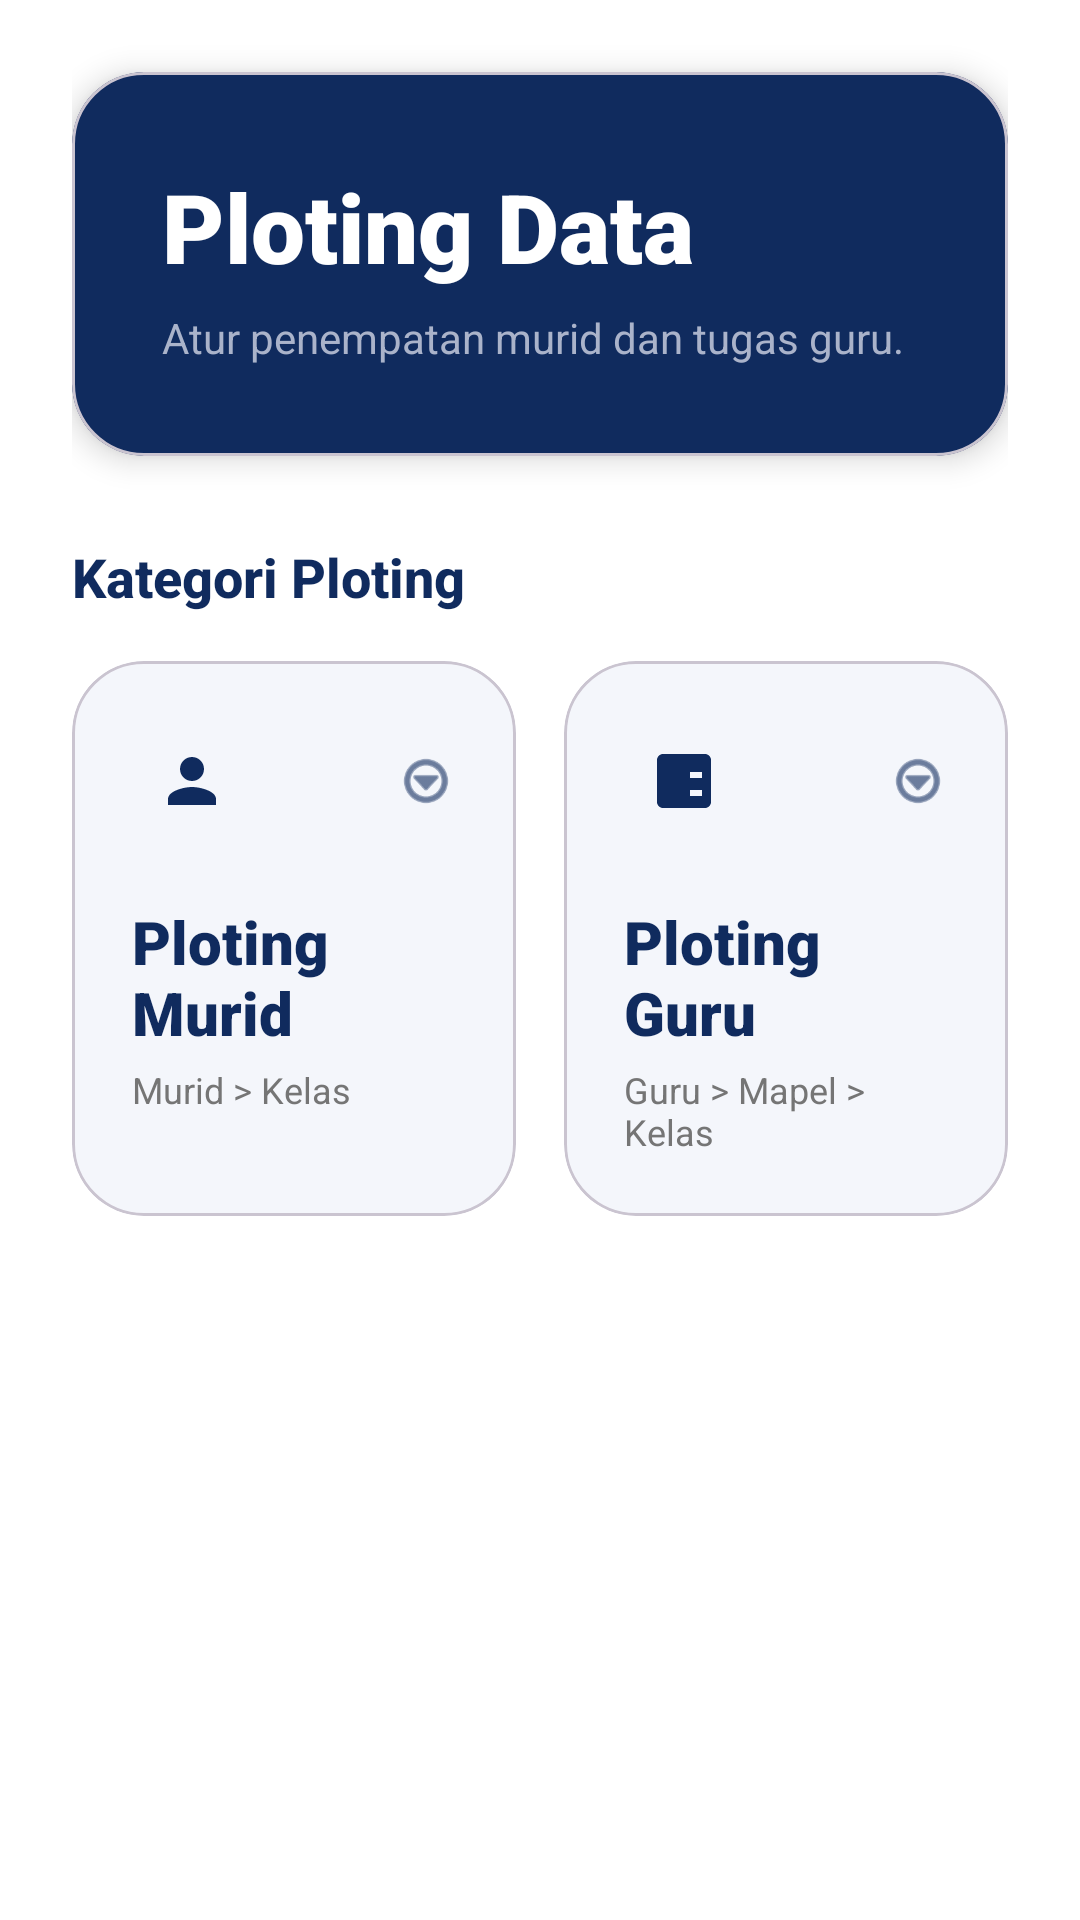

This screen was rendered from an Android layout file. Write that file and the resources it references.
<!-- AndroidManifest.xml: application theme Theme.DigitalLearning -->
<!-- res/layout/fragment_ploting.xml -->
<?xml version="1.0" encoding="utf-8"?>
<androidx.core.widget.NestedScrollView xmlns:android="http://schemas.android.com/apk/res/android"
    xmlns:app="http://schemas.android.com/apk/res-auto"
    xmlns:tools="http://schemas.android.com/tools"
    android:layout_width="match_parent"
    android:layout_height="match_parent"
    android:background="#FFFFFF"
    android:clipToPadding="false"
    android:fillViewport="true"
    android:paddingBottom="100dp">

    <androidx.constraintlayout.widget.ConstraintLayout
        android:layout_width="match_parent"
        android:layout_height="wrap_content"
        android:paddingHorizontal="24dp"
        android:paddingTop="8dp">

        
        <com.google.android.material.card.MaterialCardView
            android:id="@+id/headerCard"
            android:layout_width="match_parent"
            android:layout_height="wrap_content"
            android:layout_marginTop="16dp"
            app:cardBackgroundColor="#102B5E"
            app:cardCornerRadius="24dp"
            app:cardElevation="6dp"
            app:layout_constraintTop_toTopOf="parent">

            <LinearLayout
                android:layout_width="match_parent"
                android:layout_height="wrap_content"
                android:orientation="vertical"
                android:padding="30dp">

                <TextView
                    android:layout_width="wrap_content"
                    android:layout_height="wrap_content"
                    android:fontFamily="sans-serif-black"
                    android:text="Ploting Data"
                    android:textColor="#FFFFFF"
                    android:textSize="32sp"
                    android:textStyle="bold" />

                <TextView
                    android:layout_width="wrap_content"
                    android:layout_height="wrap_content"
                    android:layout_marginTop="6dp"
                    android:fontFamily="sans-serif"
                    android:text="Atur penempatan murid dan tugas guru."
                    android:textColor="#AAB3CA"
                    android:textSize="14sp" />
            </LinearLayout>

        </com.google.android.material.card.MaterialCardView>

        
        <TextView
            android:id="@+id/tvCategoryTitle"
            android:layout_width="wrap_content"
            android:layout_height="wrap_content"
            android:layout_marginTop="28dp"
            android:fontFamily="sans-serif-medium"
            android:text="Kategori Ploting"
            android:textColor="#102B5E"
            android:textSize="18sp"
            android:textStyle="bold"
            app:layout_constraintStart_toStartOf="parent"
            app:layout_constraintTop_toBottomOf="@id/headerCard" />

        <GridLayout
            android:layout_width="match_parent"
            android:layout_height="wrap_content"
            android:layout_marginTop="16dp"
            android:alignmentMode="alignMargins"
            android:columnCount="2"
            android:columnOrderPreserved="false"
            app:layout_constraintTop_toBottomOf="@id/tvCategoryTitle">

            
            <com.google.android.material.card.MaterialCardView
                android:id="@+id/cardPlotingMurid"
                android:layout_width="0dp"
                android:layout_height="wrap_content"
                android:layout_rowWeight="1"
                android:layout_columnWeight="1"
                android:layout_marginEnd="8dp"
                android:layout_marginBottom="16dp"
                android:clickable="true"
                android:focusable="true"
                app:cardBackgroundColor="@color/card_bg_selector"
                app:cardCornerRadius="24dp"
                app:cardElevation="0dp">

                <LinearLayout
                    android:layout_width="match_parent"
                    android:layout_height="wrap_content"
                    android:orientation="vertical"
                    android:padding="20dp">

                    <RelativeLayout
                        android:layout_width="match_parent"
                        android:layout_height="wrap_content">

                        <ImageView
                            android:layout_width="40dp"
                            android:layout_height="40dp"
                            android:background="@drawable/bg_notification_dot"
                            android:backgroundTint="#F4F6FB"
                            android:padding="8dp"
                            android:src="@drawable/ic_student"
                            app:tint="#102B5E" />

                        <ImageView
                            android:layout_width="20dp"
                            android:layout_height="20dp"
                            android:layout_alignParentEnd="true"
                            android:layout_centerVertical="true"
                            android:src="@android:drawable/ic_menu_more"
                            app:tint="#102B5E" />
                    </RelativeLayout>

                    <TextView
                        android:layout_width="wrap_content"
                        android:layout_height="wrap_content"
                        android:layout_marginTop="20dp"
                        android:fontFamily="sans-serif-black"
                        android:text="Ploting Murid"
                        android:textColor="#102B5E"
                        android:textSize="20sp"
                        android:textStyle="bold" />

                    <TextView
                        android:layout_width="wrap_content"
                        android:layout_height="wrap_content"
                        android:layout_marginTop="4dp"
                        android:text="Murid &gt; Kelas"
                        android:textColor="#757575"
                        android:textSize="12sp" />
                </LinearLayout>
            </com.google.android.material.card.MaterialCardView>

            
            <com.google.android.material.card.MaterialCardView
                android:id="@+id/cardPlotingGuru"
                android:layout_width="0dp"
                android:layout_height="wrap_content"
                android:layout_rowWeight="1"
                android:layout_columnWeight="1"
                android:layout_marginStart="8dp"
                android:layout_marginBottom="16dp"
                android:clickable="true"
                android:focusable="true"
                app:cardBackgroundColor="@color/card_bg_selector"
                app:cardCornerRadius="24dp"
                app:cardElevation="0dp">

                <LinearLayout
                    android:layout_width="match_parent"
                    android:layout_height="wrap_content"
                    android:orientation="vertical"
                    android:padding="20dp">

                    <RelativeLayout
                        android:layout_width="match_parent"
                        android:layout_height="wrap_content">

                        <ImageView
                            android:layout_width="40dp"
                            android:layout_height="40dp"
                            android:background="@drawable/bg_notification_dot"
                            android:backgroundTint="#F4F6FB"
                            android:padding="8dp"
                            android:src="@drawable/ic_plotting"
                            app:tint="#102B5E" />

                        <ImageView
                            android:layout_width="20dp"
                            android:layout_height="20dp"
                            android:layout_alignParentEnd="true"
                            android:layout_centerVertical="true"
                            android:src="@android:drawable/ic_menu_more"
                            app:tint="#102B5E" />
                    </RelativeLayout>

                    <TextView
                        android:layout_width="wrap_content"
                        android:layout_height="wrap_content"
                        android:layout_marginTop="20dp"
                        android:fontFamily="sans-serif-black"
                        android:text="Ploting Guru"
                        android:textColor="#102B5E"
                        android:textSize="20sp"
                        android:textStyle="bold" />

                    <TextView
                        android:layout_width="wrap_content"
                        android:layout_height="wrap_content"
                        android:layout_marginTop="4dp"
                        android:text="Guru &gt; Mapel &gt; Kelas"
                        android:textColor="#757575"
                        android:textSize="12sp" />
                </LinearLayout>
            </com.google.android.material.card.MaterialCardView>

        </GridLayout>

    </androidx.constraintlayout.widget.ConstraintLayout>
</androidx.core.widget.NestedScrollView>
<!-- resources referenced by this layout -->
<resources>
  <!-- drawable ic_plotting (drawable) -->
  <vector xmlns:android="http://schemas.android.com/apk/res/android"
      android:width="24dp"
      android:height="24dp"
      android:viewportWidth="24"
      android:viewportHeight="24"
      android:tint="#21286A">
    <path
        android:fillColor="@android:color/white"
        android:pathData="M19,3H5c-1.1,0 -2,0.9 -2,2v14c0,1.1 0.9,2 2,2h14c1.1,0 2,-0.9 2,-2V5c0,-1.1 -0.9,-2 -2,-2zm-7,9h-2V7h-2v5H6v2h2v5h2v-5h2v-2zm6,5h-4v-2h4v2zm0,-6h-4V9h4v2z"/>
  </vector>
  <!-- drawable ic_student (drawable) -->
  <vector xmlns:android="http://schemas.android.com/apk/res/android"
      android:width="24dp"
      android:height="24dp"
      android:viewportWidth="24"
      android:viewportHeight="24"
      android:tint="#21286A">
    <path
        android:fillColor="@android:color/white"
        android:pathData="M12,12c2.21,0 4,-1.79 4,-4s-1.79,-4 -4,-4 -4,1.79 -4,4 1.79,4 4,4zm0,2c-2.67,0 -8,1.34 -8,4v2h16v-2c0,-2.66 -5.33,-4 -8,-4z"/>
  </vector>
  <style name="Theme.DigitalLearning" parent="Base.Theme.DigitalLearning" />
  <style name="Base.Theme.DigitalLearning" parent="Theme.Material3.DayNight.NoActionBar">
          
          <item name="colorPrimary">#102B5E</item>
          <item name="colorAccent">#102B5E</item>
          <item name="android:datePickerDialogTheme">@style/CustomDatePickerTheme</item>
          <item name="android:timePickerDialogTheme">@style/CustomTimePickerTheme</item>
      </style>
  <style name="CustomDatePickerTheme" parent="Theme.Material3.Light.Dialog">
          <item name="colorPrimary">#102B5E</item>
          <item name="colorAccent">#102B5E</item>
      </style>
  <style name="CustomTimePickerTheme" parent="Theme.Material3.Light.Dialog">
          <item name="colorPrimary">#102B5E</item>
          <item name="colorAccent">#102B5E</item>
      </style>
</resources>
